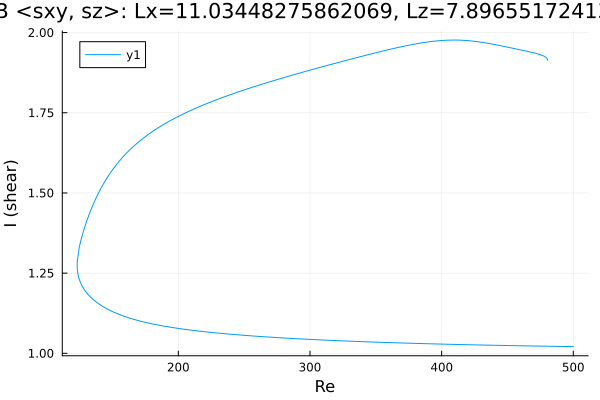

Data behind this chart, as committed beside it:
Re, shear
500.0, 1.021
499.7, 1.021
498.3, 1.021
496.9, 1.021
495.5, 1.021
494, 1.021
492.6, 1.021
491.2, 1.021
489.8, 1.022
488.4, 1.022
487, 1.022
485.6, 1.022
484.1, 1.022
482.7, 1.022
481.3, 1.022
479.9, 1.022
478.5, 1.022
477.1, 1.022
475.7, 1.022
474.2, 1.023
472.8, 1.023
471.4, 1.023
470, 1.023
468.6, 1.023
467.2, 1.023
465.8, 1.023
464.3, 1.023
462.9, 1.023
461.5, 1.023
460.1, 1.024
458.7, 1.024
457.3, 1.024
455.9, 1.024
454.4, 1.024
453, 1.024
451.6, 1.024
450.2, 1.024
448.8, 1.024
447.4, 1.024
446, 1.025
444.5, 1.025
444.2, 1.025
442.8, 1.025
441.4, 1.025
440, 1.025
438.6, 1.025
437.1, 1.025
435.7, 1.025
434.3, 1.026
432.9, 1.026
431.5, 1.026
430.1, 1.026
428.7, 1.026
427.2, 1.026
425.8, 1.026
424.4, 1.026
423, 1.027
421.6, 1.027
420.2, 1.027
418.8, 1.027
... 534 more rows
